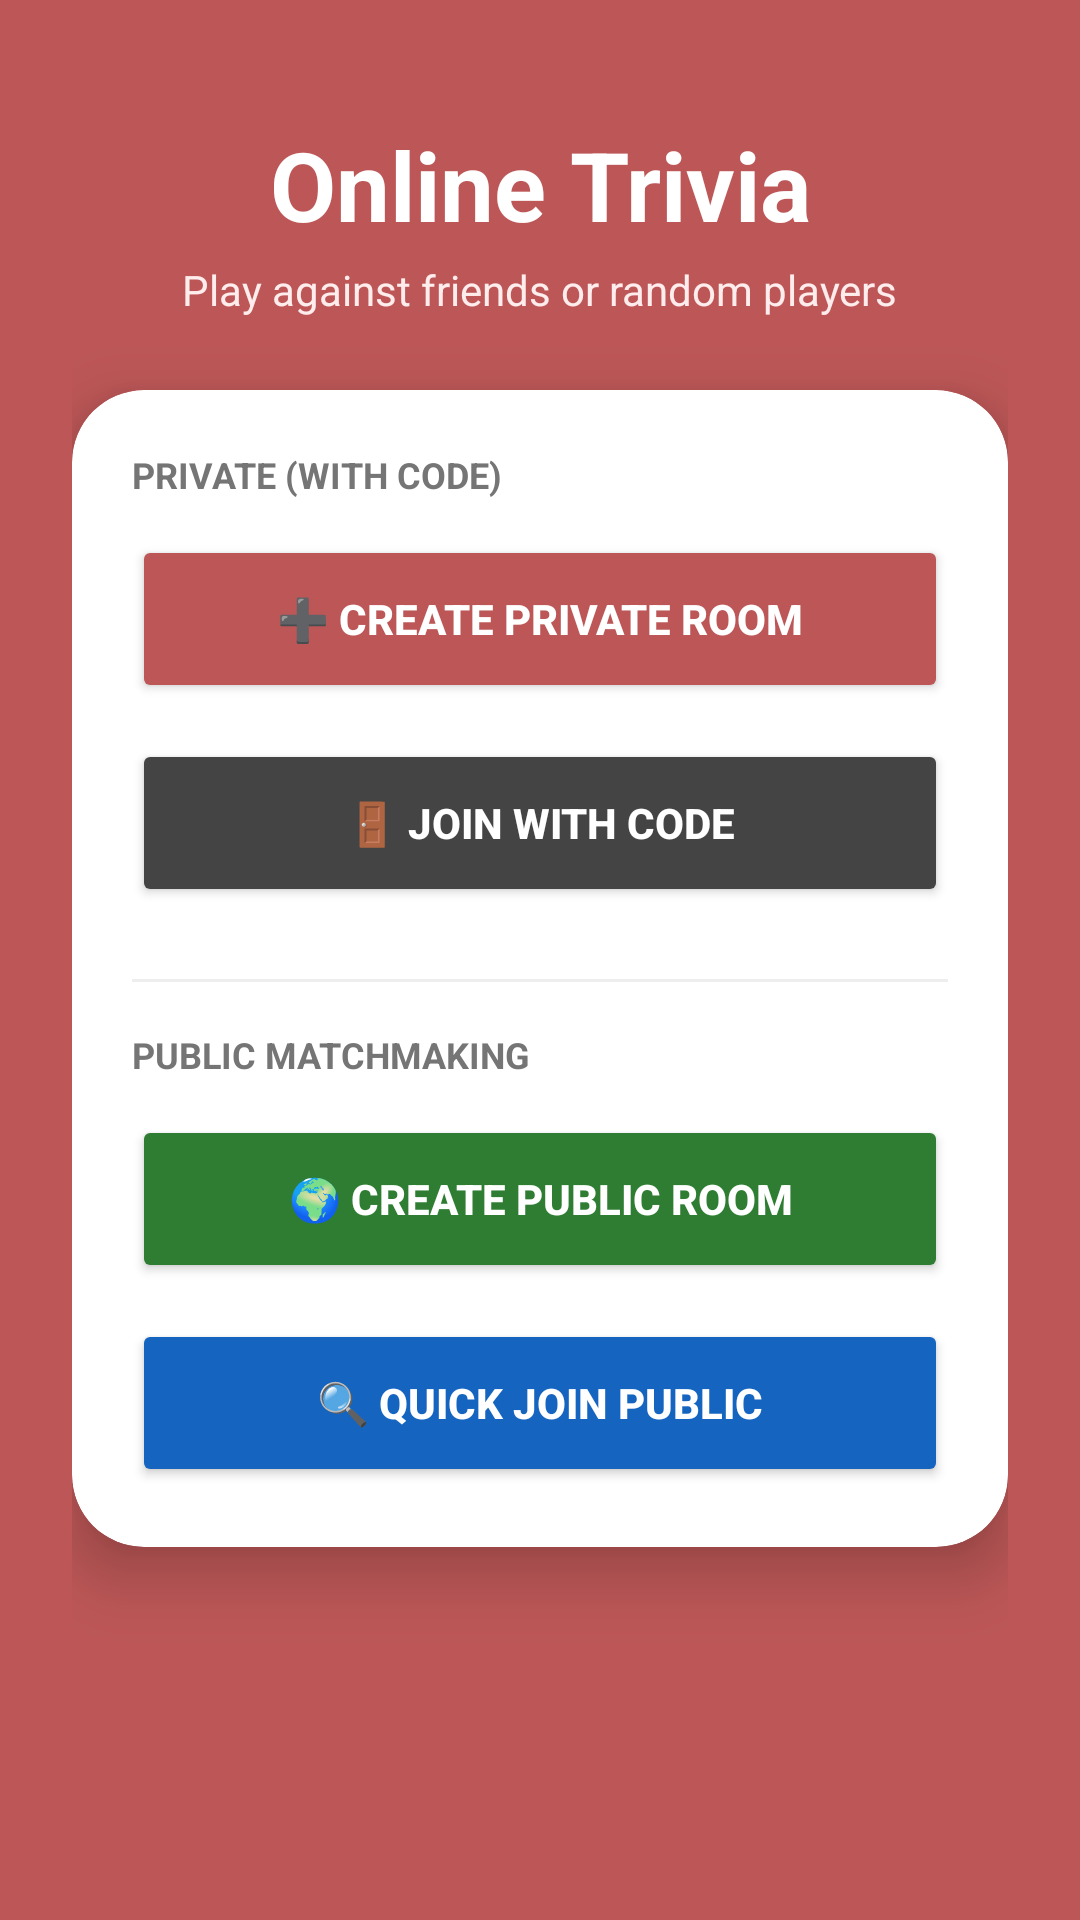

Layout XML and referenced resources for this Android screen:
<!-- AndroidManifest.xml: application theme Theme.ChaserGame -->
<!-- res/layout/activity_online_menu.xml -->
<?xml version="1.0" encoding="utf-8"?>
<androidx.constraintlayout.widget.ConstraintLayout xmlns:android="http://schemas.android.com/apk/res/android"
    xmlns:app="http://schemas.android.com/apk/res-auto"
    android:id="@+id/OnlineMenuPage"
    android:layout_width="match_parent"
    android:layout_height="match_parent"
    android:background="@color/background_red"
    android:padding="24dp">

    
    <TextView
        android:id="@+id/tv_title"
        android:layout_width="wrap_content"
        android:layout_height="wrap_content"
        android:layout_marginTop="16dp"
        android:text="Online Trivia"
        android:textColor="#FFFFFF"
        android:textSize="32sp"
        android:textStyle="bold"
        app:layout_constraintEnd_toEndOf="parent"
        app:layout_constraintStart_toStartOf="parent"
        app:layout_constraintTop_toTopOf="parent" />

    <TextView
        android:id="@+id/tv_subtitle"
        android:layout_width="wrap_content"
        android:layout_height="wrap_content"
        android:layout_marginTop="4dp"
        android:text="Play against friends or random players"
        android:textColor="#FFECEC"
        android:textSize="14sp"
        app:layout_constraintEnd_toEndOf="parent"
        app:layout_constraintStart_toStartOf="parent"
        app:layout_constraintTop_toBottomOf="@id/tv_title" />

    
    <androidx.cardview.widget.CardView
        android:id="@+id/menuCard"
        android:layout_width="match_parent"
        android:layout_height="wrap_content"
        android:layout_marginTop="24dp"
        app:cardCornerRadius="24dp"
        app:cardElevation="12dp"
        app:layout_constraintTop_toBottomOf="@id/tv_subtitle">

        <LinearLayout
            android:layout_width="match_parent"
            android:layout_height="wrap_content"
            android:orientation="vertical"
            android:padding="20dp">

            
            <TextView
                android:layout_width="wrap_content"
                android:layout_height="wrap_content"
                android:layout_marginBottom="12dp"
                android:text="Private (with code)"
                android:textAllCaps="true"
                android:textColor="#757575"
                android:textSize="12sp"
                android:textStyle="bold" />

            <Button
                android:id="@+id/btnCreateGame"
                android:layout_width="match_parent"
                android:layout_height="56dp"
                android:layout_marginBottom="12dp"
                android:backgroundTint="@color/background_red"
                android:text="➕ Create Private Room"
                android:textColor="#FFFFFF"
                android:textSize="14sp"
                android:textStyle="bold"
                app:cornerRadius="12dp" />

            <Button
                android:id="@+id/btnJoinGame"
                android:layout_width="match_parent"
                android:layout_height="56dp"
                android:layout_marginBottom="24dp"
                android:backgroundTint="#444444"
                android:text="🚪 Join with Code"
                android:textColor="#FFFFFF"
                android:textSize="14sp"
                android:textStyle="bold"
                app:cornerRadius="12dp" />

            
            <View
                android:layout_width="match_parent"
                android:layout_height="1dp"
                android:layout_marginBottom="16dp"
                android:background="#EEEEEE" />

            <TextView
                android:layout_width="wrap_content"
                android:layout_height="wrap_content"
                android:layout_marginBottom="12dp"
                android:text="Public Matchmaking"
                android:textAllCaps="true"
                android:textColor="#757575"
                android:textSize="12sp"
                android:textStyle="bold" />

            <Button
                android:id="@+id/btnCreatePublicGame"
                android:layout_width="match_parent"
                android:layout_height="56dp"
                android:layout_marginBottom="12dp"
                android:backgroundTint="#2E7D32"
                android:text="🌍 Create Public Room"
                android:textColor="#FFFFFF"
                android:textSize="14sp"
                android:textStyle="bold"
                app:cornerRadius="12dp" />

            <Button
                android:id="@+id/btnJoinPublicGame"
                android:layout_width="match_parent"
                android:layout_height="56dp"
                android:backgroundTint="#1565C0"
                android:text="🔍 Quick Join Public"
                android:textColor="#FFFFFF"
                android:textSize="14sp"
                android:textStyle="bold"
                app:cornerRadius="12dp" />

        </LinearLayout>
    </androidx.cardview.widget.CardView>

</androidx.constraintlayout.widget.ConstraintLayout>
<!-- resources referenced by this layout -->
<resources>
  <color name="background_red">#bd5757</color>
  <style name="Theme.ChaserGame" parent="Base.Theme.ChaserGame" />
  <style name="Base.Theme.ChaserGame" parent="Theme.Material3.DayNight.NoActionBar">
          
          
      </style>
</resources>
